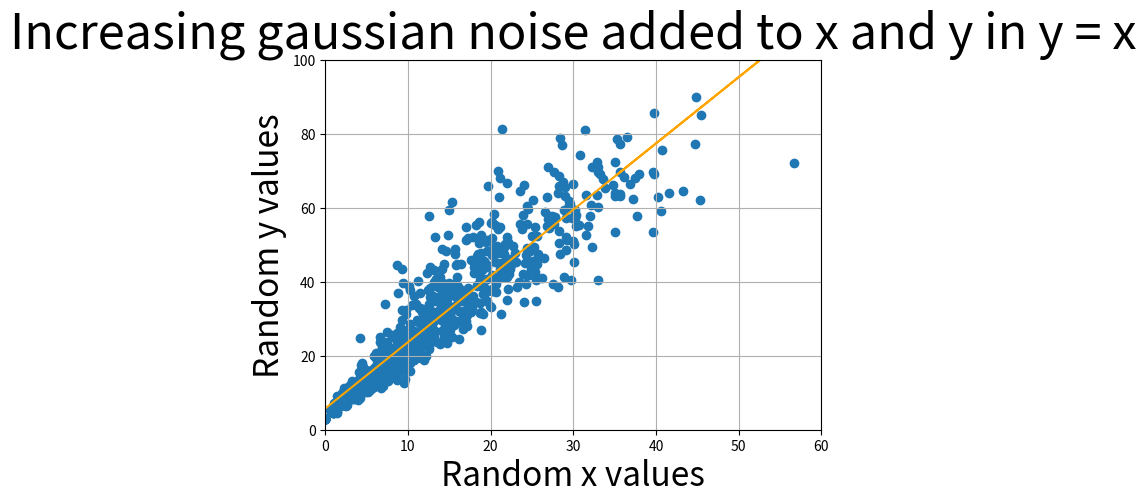

Source code (Python):

import matplotlib.pyplot as plt
import numpy as np

xValues, yValues = [], []
scatteredness = 0.2
m = 2
c = 3
for i in range(40):
    for j in range(40-i):
        xValues.append(i + i*np.random.normal(0,scatteredness))
        yValues.append(m*i + i*np.random.normal(0,scatteredness) + c)
xValues.append(100)
yValues.append(10000)

plt.xlabel('Random x values', fontsize = 24)
plt.ylabel('Random y values', fontsize = 24)
plt.title('Increasing gaussian noise added to x and y in y = x',fontsize = 35)
# plt.show()


# once problem is solved, try removing outlier (100,10000) by
# uncommenting (remove ''') following lines:
xValues = xValues[:-1]
yValues = yValues[:-1]

# Estimating m
n = len(xValues)
xValues = np.array(xValues)
#write formulae of numerator and denominator of m below:-
mNum = ((n*np.sum(xValues*yValues))-(np.sum(xValues)*np.sum(yValues)))
mDen = ((n*np.sum(xValues*xValues))-((np.sum(xValues))**2))
mEst = mNum/mDen
print(mEst)


# Estimating c
# write formulae for c below:-
cEst = (1/n)*(sum(yValues) - mEst*sum(xValues))
print(cEst)

# dropping outlier/last element (100,10000) only in the view to zoomin:-
plt.xlim(0,max(xValues[:-1]))
plt.ylim(0,max(yValues[:-1]))

plt.scatter(xValues, yValues)

# uncomment following to show estimated line fit in orange:-
plt.plot(xValues, mEst*xValues + cEst, color='orange')
plt.xlim(0,60)
plt.ylim(0,100)
plt.grid()
plt.savefig('fig-4.jpeg')
plt.show()